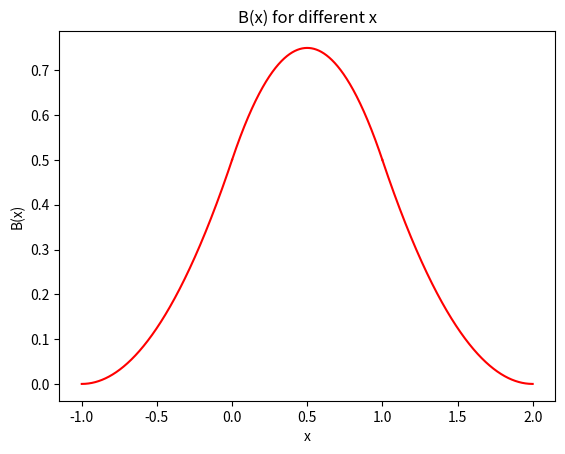

Source code (Python):
import numpy as np
from matplotlib.pyplot import *

x1 = np.linspace(-1, 0, 3000)
y1 = ((x1 + 1)**2 / 2)
x2 = np.linspace(0, 1, 3000)
y2 = ((x2 + 1)*(1 - x2)/2 + (2 - x2)*x2/2)
x3 = np.linspace(1, 2, 3000)
y3 = ((2 - x3)**2 / 2)

figure
plot(x1, y1, 'r')
plot(x2, y2, 'r')
plot(x3, y3, 'r')
xlabel('x')
ylabel('B(x)')
title('B(x) for different x')
savefig('B(x).png')